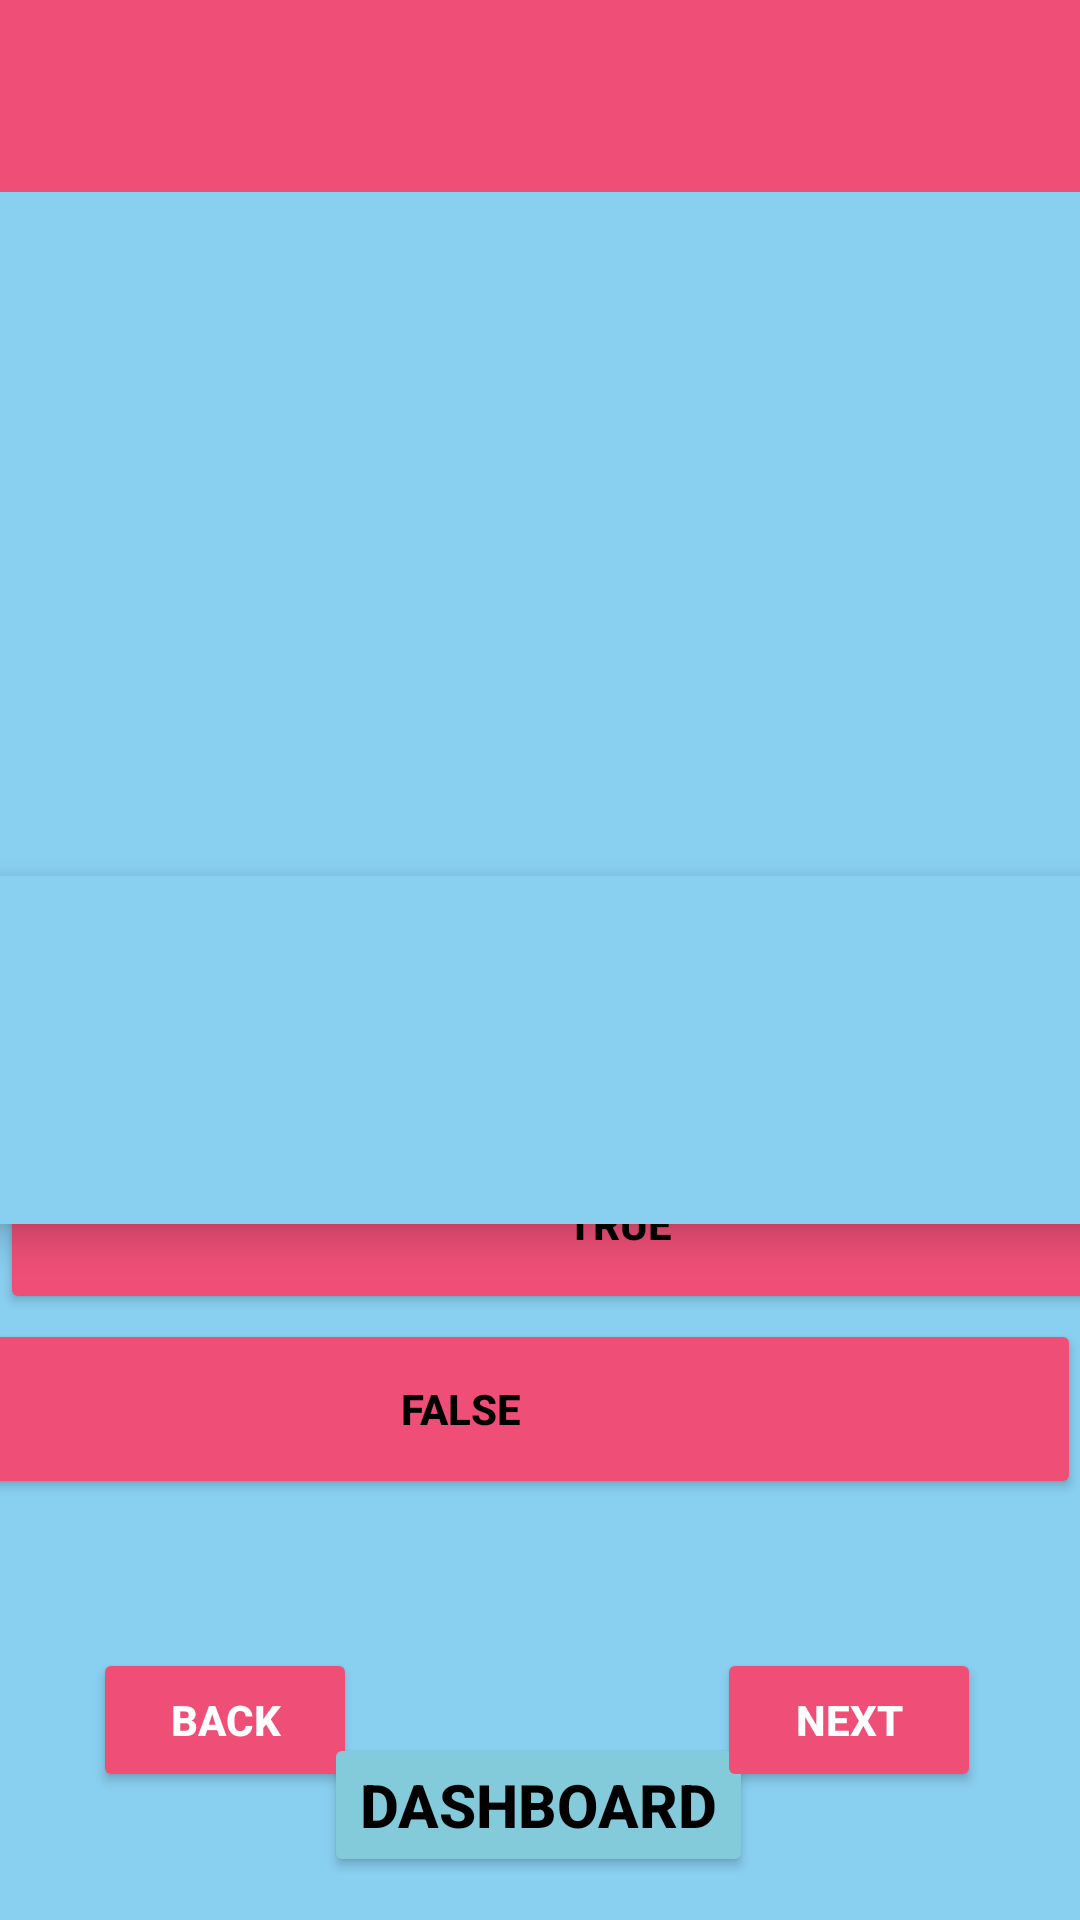

Produce the Android XML layout that renders to this screen, including the resource entries it uses.
<!-- AndroidManifest.xml: application theme Theme.QuizWiz3 -->
<!-- res/layout/activity_trueor_false.xml -->
<?xml version="1.0" encoding="utf-8"?>
<androidx.constraintlayout.widget.ConstraintLayout xmlns:android="http://schemas.android.com/apk/res/android"
    xmlns:app="http://schemas.android.com/apk/res-auto"
    xmlns:tools="http://schemas.android.com/tools"
    android:layout_width="match_parent"
    android:layout_height="match_parent"
    android:background="#89CFF0"
    tools:context=".TrueorFalse">

    <androidx.appcompat.widget.Toolbar
        android:id="@+id/topAppBar"
        android:layout_width="0dp"
        android:layout_height="wrap_content"
        android:background="@color/Pink"
        android:theme="?attr/actionBarTheme"
        app:layout_constraintTop_toTopOf="parent"
        app:layout_constraintLeft_toLeftOf="parent"
        app:layout_constraintRight_toRightOf="parent"
        android:titleTextColor="@android:color/white" />

    <TextView
        android:id="@+id/questionTXT2"
        android:layout_width="420dp"
        android:layout_height="116dp"
        android:layout_marginTop="228dp"
        android:background="#89CFF0"
        android:elevation="8dp"
        android:gravity="center"
        android:padding="16dp"
        android:shadowColor="#000000"
        android:shadowDx="2"
        android:shadowDy="2"
        android:shadowRadius="3"
        android:text=" "
        android:textColor="#000000"
        android:textSize="24sp"
        android:textStyle="bold"
        app:layout_constraintEnd_toEndOf="parent"
        app:layout_constraintHorizontal_bias="0.555"
        app:layout_constraintStart_toStartOf="parent"
        app:layout_constraintTop_toBottomOf="@id/topAppBar"
        tools:ignore="MissingConstraints" />

    <TextView
        android:id="@+id/resultTextView"
        android:layout_width="228dp"
        android:layout_height="61dp"
        android:text=""
        android:textSize="16sp"
        android:textStyle="bold"
        app:layout_constraintBottom_toBottomOf="parent"
        app:layout_constraintEnd_toEndOf="parent"
        app:layout_constraintHorizontal_bias="0.497"
        app:layout_constraintStart_toStartOf="parent"
        app:layout_constraintTop_toTopOf="parent"
        app:layout_constraintVertical_bias="0.522"
        tools:ignore="MissingConstraints" />

    <Button
        android:id="@+id/backbtn2"
        android:layout_width="wrap_content"
        android:layout_height="wrap_content"
        android:text="BACK"
        android:textStyle="bold"
        android:textColor="@color/white"
        android:backgroundTint="@color/Pink"
        app:layout_constraintBottom_toBottomOf="parent"
        app:layout_constraintEnd_toEndOf="parent"
        app:layout_constraintHorizontal_bias="0.114"
        app:layout_constraintStart_toStartOf="parent"
        app:layout_constraintTop_toTopOf="parent"
        app:layout_constraintVertical_bias="0.928"
        app:cornerRadius="0dp"/>

    <Button
        android:id="@+id/dashboardbtn"
        android:layout_width="wrap_content"
        android:layout_height="wrap_content"
        android:backgroundTint="@color/BabyBlue"
        android:text="DashBoard"
        android:textStyle="bold"
        android:textColor="@color/black"
        android:textSize="20dp"
        app:layout_constraintBottom_toBottomOf="parent"
        app:layout_constraintEnd_toEndOf="parent"
        app:layout_constraintHorizontal_bias="0.498"
        app:layout_constraintStart_toStartOf="parent"
        app:layout_constraintTop_toTopOf="parent"
        app:layout_constraintVertical_bias="0.976" />

    <Button
        android:id="@+id/nextbtn"
        android:layout_width="wrap_content"
        android:layout_height="wrap_content"
        android:text="NEXT"
        android:textStyle="bold"
        android:textColor="@color/white"
        android:backgroundTint="@color/Pink"
        app:layout_constraintBottom_toBottomOf="parent"
        app:layout_constraintEnd_toEndOf="parent"
        app:layout_constraintHorizontal_bias="0.879"
        app:layout_constraintStart_toStartOf="parent"
        app:layout_constraintTop_toTopOf="parent"
        app:layout_constraintVertical_bias="0.928"
        app:cornerRadius="0dp"/>

    <Button
        android:id="@+id/truebtn"
        android:layout_width="413dp"
        android:layout_height="60dp"
        android:backgroundTint="@color/Pink"
        android:text="TRUE"
        android:textColor="#000000"
        android:textStyle="bold"
        app:layout_constraintBottom_toBottomOf="parent"
        app:layout_constraintEnd_toEndOf="parent"
        app:layout_constraintHorizontal_bias="0.0"
        app:layout_constraintStart_toStartOf="parent"
        app:layout_constraintTop_toTopOf="parent"
        app:layout_constraintVertical_bias="0.652" />

    <Button
        android:id="@+id/falsebtn"
        android:layout_width="413dp"
        android:layout_height="60dp"
        android:backgroundTint="@color/Pink"
        android:text="FALSE"
        android:textColor="#000000"
        android:textStyle="bold"
        app:layout_constraintBottom_toBottomOf="parent"
        app:layout_constraintEnd_toEndOf="parent"
        app:layout_constraintHorizontal_bias="1.0"
        app:layout_constraintStart_toStartOf="parent"
        app:layout_constraintTop_toTopOf="parent"
        app:layout_constraintVertical_bias="0.758" />

    <ImageView
        android:id="@+id/imageView"
        android:layout_width="wrap_content"
        android:layout_height="wrap_content"
        app:layout_constraintBottom_toBottomOf="parent"
        app:layout_constraintEnd_toEndOf="parent"
        app:layout_constraintHorizontal_bias="0.461"
        app:layout_constraintStart_toStartOf="parent"
        app:layout_constraintTop_toTopOf="parent"
        app:layout_constraintVertical_bias="0.137"
        app:srcCompat="@drawable/quizstart" />

</androidx.constraintlayout.widget.ConstraintLayout>
<!-- resources referenced by this layout -->
<resources>
  <color name="BabyBlue">#83CADA</color>
  <color name="Pink">#EF4F77</color>
  <color name="black">#FF000000</color>
  <color name="white">#FFFFFFFF</color>
  <style name="Theme.QuizWiz3" parent="Base.Theme.QuizWiz3" />
  <style name="Base.Theme.QuizWiz3" parent="Theme.Material3.DayNight.NoActionBar">
          
          
      </style>
</resources>
